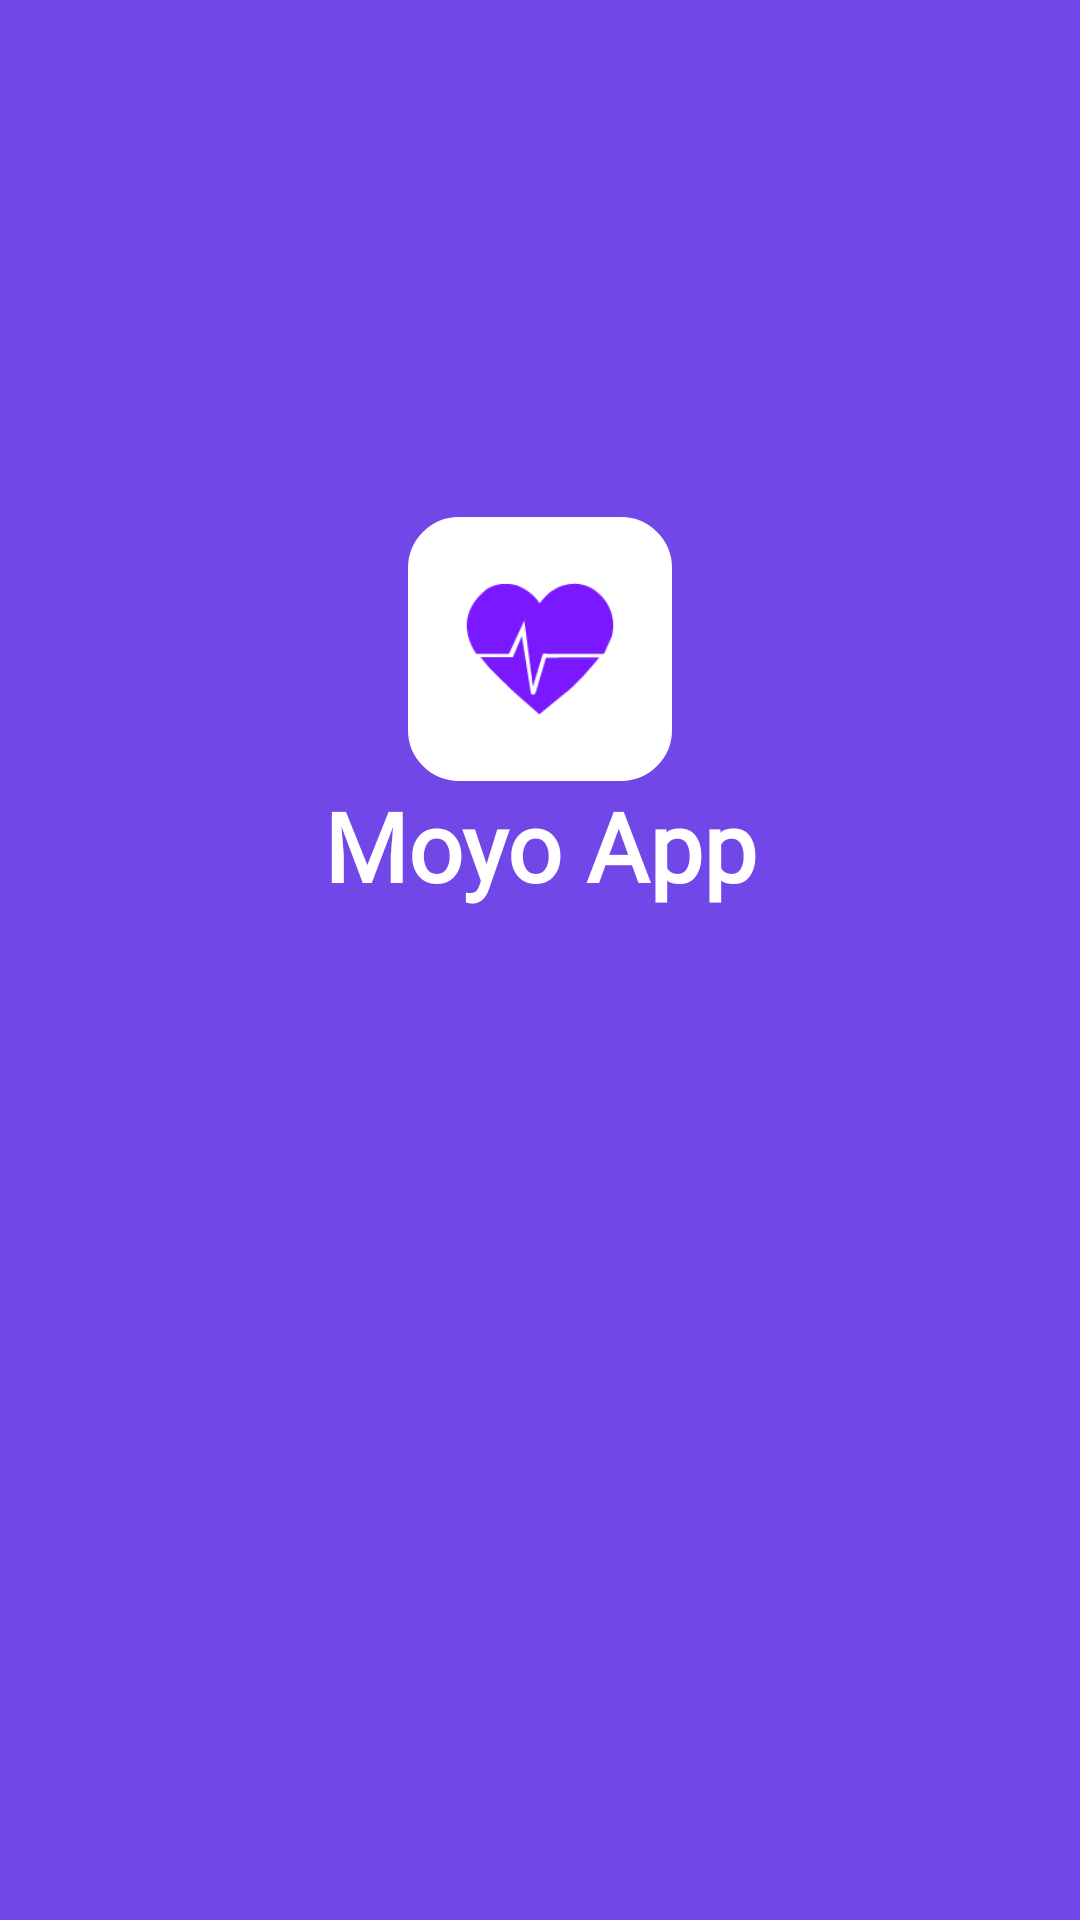

Layout XML and referenced resources for this Android screen:
<!-- AndroidManifest.xml: application theme AppTheme -->
<!-- res/layout/activity_splash_screen.xml -->
<?xml version="1.0" encoding="utf-8"?>
<androidx.constraintlayout.widget.ConstraintLayout xmlns:android="http://schemas.android.com/apk/res/android"
    xmlns:app="http://schemas.android.com/apk/res-auto"
    xmlns:tools="http://schemas.android.com/tools"
    android:layout_width="match_parent"
    android:layout_height="match_parent"
    android:background="@color/main_moyoapp_Color"
    tools:context=".SplashScreenActivity">

    <ImageView
        android:id="@+id/moyo_logo"
        android:layout_width="88dp"
        android:layout_height="88dp"
        android:background="@drawable/logo_square_background"
        android:padding="8dp"
        android:src="@drawable/the_moyo_logo"
        app:layout_constraintBottom_toBottomOf="parent"
        app:layout_constraintLeft_toLeftOf="parent"
        app:layout_constraintRight_toRightOf="parent"
        app:layout_constraintTop_toTopOf="parent"
        app:layout_constraintVertical_bias="0.312" />

    <TextView
        android:layout_width="wrap_content"
        android:layout_height="wrap_content"
        android:fontFamily="@font/rockoultraflf"
        android:text="Moyo App"
        app:layout_constraintLeft_toLeftOf="parent"
        app:layout_constraintRight_toRightOf="parent"
        android:textColor="@color/text_white"
        android:textSize="32sp"
        android:textStyle="bold"
        app:layout_constraintTop_toBottomOf="@id/moyo_logo"
        tools:layout_editor_absoluteX="149dp" />

</androidx.constraintlayout.widget.ConstraintLayout>
<!-- resources referenced by this layout -->
<resources>
  <color name="main_moyoapp_Color">#7147e8</color>
  <color name="text_white">#fff</color>
  <!-- drawable logo_square_background (drawable) -->
  <?xml version="1.0" encoding="utf-8"?>
  <selector xmlns:android="http://schemas.android.com/apk/res/android">
      <item>
          <shape android:shape="rectangle">
              <solid android:color="#fff"/>
              <stroke android:color="#fff"
                  android:width="4dp" />
              
              <corners android:radius="15dp" />
          </shape>
      </item>
  </selector>
  <!-- drawable the_moyo_logo: png bitmap (drawable, 3618 bytes) -->
  <style name="AppTheme" parent="Theme.AppCompat.Light.DarkActionBar">
          <item name="pinViewStyle">@style/PinWidget.PinView</item>
          
          <item name="colorPrimary">@color/colorPrimary</item>
          <item name="colorPrimaryDark">@color/colorPrimaryDark</item>
          <item name="colorAccent">@color/colorAccent</item>
      </style>
  <color name="colorPrimary">#7147e8</color>
  <color name="colorPrimaryDark">#7147e8</color>
  <color name="colorAccent">#03DAC5</color>
</resources>
